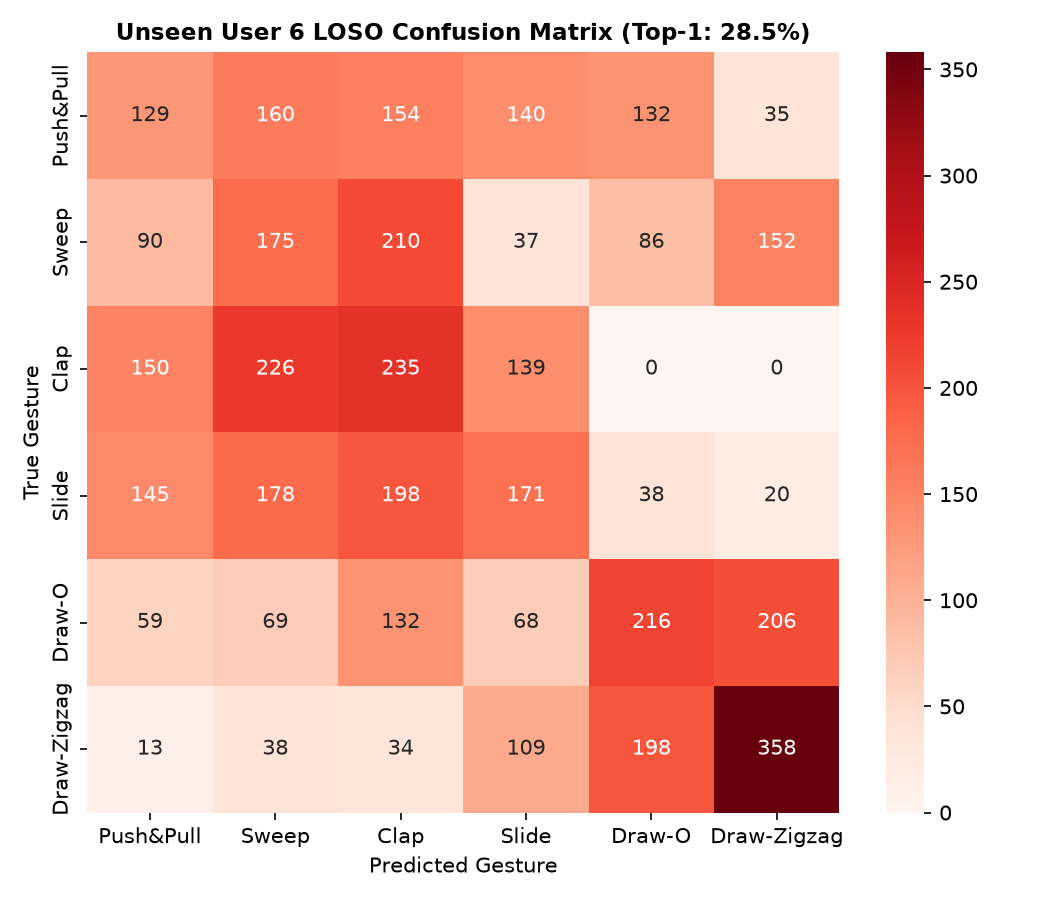

The table this chart was drawn from, first rows:
, Push&Pull, Sweep, Clap, Slide, Draw-O, Draw-Zigzag
Push&Pull, 129, 160, 154, 140, 132, 35
Sweep, 90, 175, 210, 37, 86, 152
Clap, 150, 226, 235, 139, 0, 0
Slide, 145, 178, 198, 171, 38, 20
Draw-O, 59, 69, 132, 68, 216, 206
Draw-Zigzag, 13, 38, 34, 109, 198, 358
